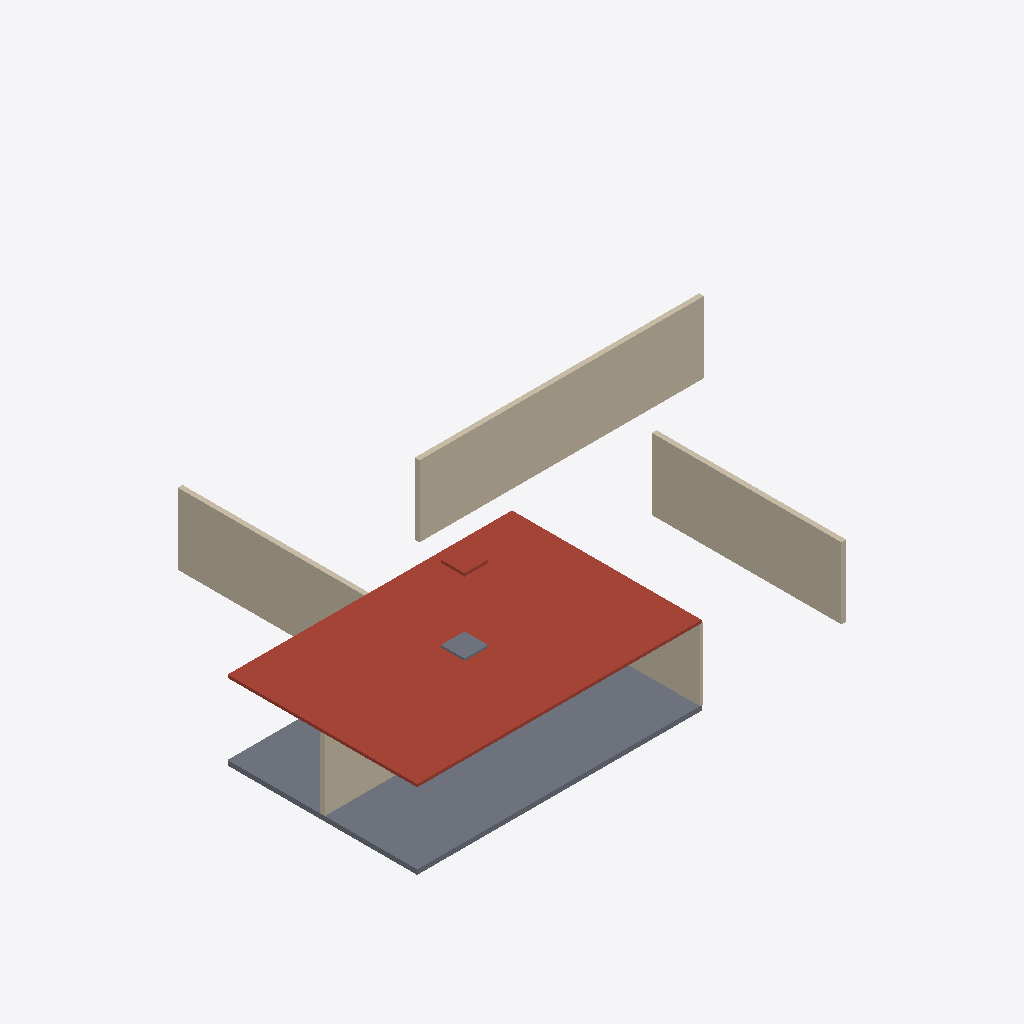
Isometric view of an IFC building model (IFC-SPF (STEP), schema IFC4, length unit metre), seen from the south-west, elements coloured by IFC class: 5 walls (beige), 2 roofs (red-brown), 2 slabs (grey).
Extent 24.0 m × 16.0 m × 6.5 m (x, y, z). Storeys (2): Ground Floor at 0.00 m; First Floor at 3.20 m. Elements (11): 5 IfcWallStandardCase, 2 IfcRoof, 2 IfcSlab, 1 IfcBuildingElementProxy, 1 IfcDoor.

HEADER;
FILE_DESCRIPTION(('Budget Engineer OS export'),'2;1');
FILE_NAME('Demo House.ifc','2026-06-28T17:23:29',(''),(''),'Budget Engineer OS','Budget Engineer OS','');
FILE_SCHEMA(('IFC4'));
ENDSEC;
DATA;
#16=IFCPROJECT('rZsqDS3m_EHmsGzyS6iRr4',#5,'Demo House',$,$,$,$,(#10),#14);
#17=IFCSITE('YCrjSU1EyiibMT43NthRIA',#5,'Site',$,$,#15,$,$,.ELEMENT.,$,$,$,$,$);
#18=IFCBUILDING('HOLQ7sYIrQi0zdD8DCv3Dm',#5,'Demo House',$,$,#15,$,$,.ELEMENT.,$,$,$);
#21=IFCBUILDINGSTOREY('mpZrYcgaucx2fzGQquNv2a',#5,'Ground Floor',$,$,#15,$,$,.ELEMENT.,0);
#240=IFCBUILDINGSTOREY('ABs3qrZB26xGNpPnxsyUc8',#5,'First Floor',$,$,#15,$,$,.ELEMENT.,3.2);
#174=IFCROOF('PcCvxFU3eo6_NSAwmQFyZN',#5,'Ground Floor Roof',$,$,#173,#169,$,.FLAT_ROOF.);
#160=IFCSLAB('4tWNyAjDVUTV0Ce_fl9GLv',#5,'Ground Floor Slab',$,$,#159,#155,$,.FLOOR.);
#85=IFCWALLSTANDARDCASE('wDvKboxTwl9FUBi2VsFrQY',#5,'North Wall',$,$,#84,#80,$,$);
#60=IFCWALLSTANDARDCASE('RDmqBZ7PODCl$K_b_4NJTH',#5,'East Wall',$,$,#59,#55,$,$);
#110=IFCWALLSTANDARDCASE('HWQJPzYVoP5otsBef5fxVH',#5,'West Wall',$,$,#109,#105,$,$);
#35=IFCWALLSTANDARDCASE('fjS53tjP75qdFdZfVrheWe',#5,'South Wall',$,$,#34,#30,$,$);
#135=IFCWALLSTANDARDCASE('C7Kwrgg9f_JksgGDEPFYp_',#5,'Partition',$,$,#134,#130,$,$);
#268=IFCROOF('Z3f_5Dv07WBArej79VwIEK',#5,'First Floor Roof',$,$,#267,#263,$,.FLAT_ROOF.);
#254=IFCSLAB('lCGbv_NgqybWgeRTW1ecbC',#5,'First Floor Slab',$,$,#253,#249,$,.FLOOR.);
ENDSEC;
